Run: headless pygame with SDL's dummy video driver; simulated clock (each Clock.tick advances the game by its frame time, no real sleeping); random seed 0; keys injected as events and as key.get_pressed() state; no mouse input; restart key R tapped at the start of phases 3 and 4.
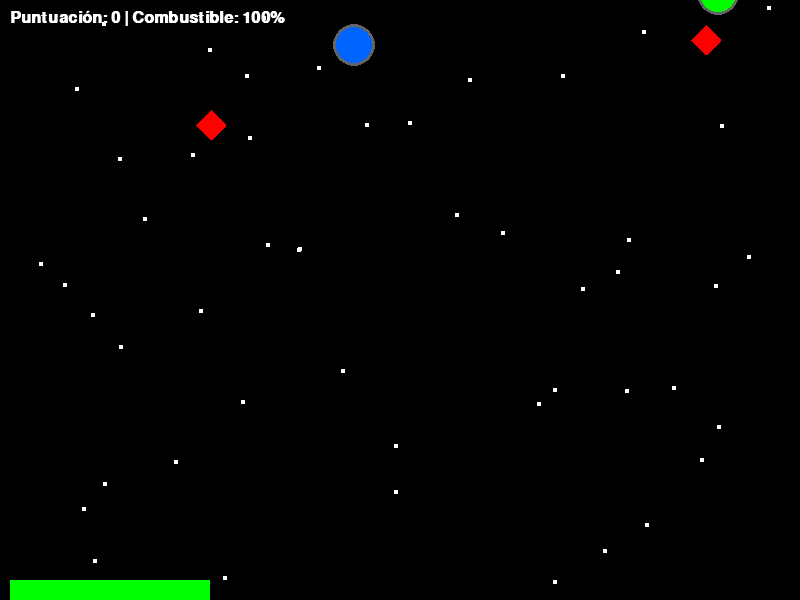
Frame 1 of 4 · flips 1–60 · no input
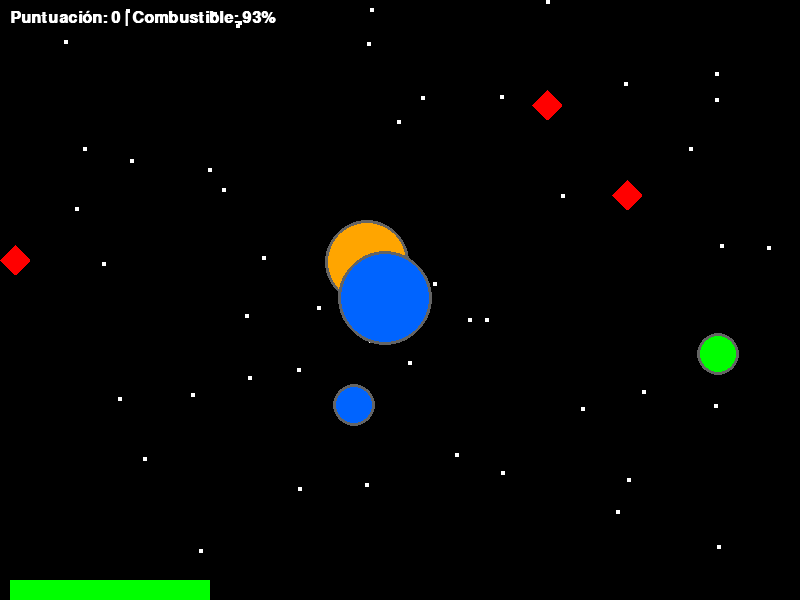
Frame 2 of 4 · flips 61–180 · tapped SPACE, RETURN · held RIGHT (→), D
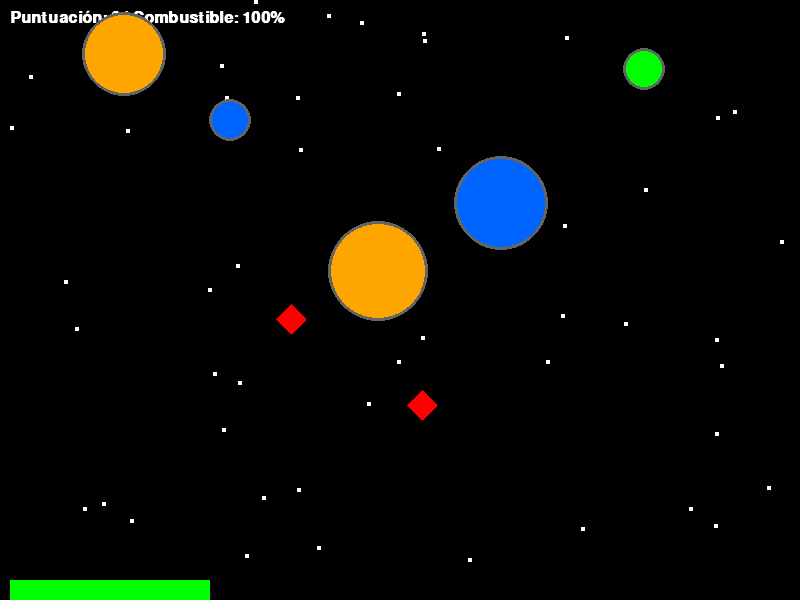
Frame 3 of 4 · flips 181–300 · tapped R · held DOWN (↓), S
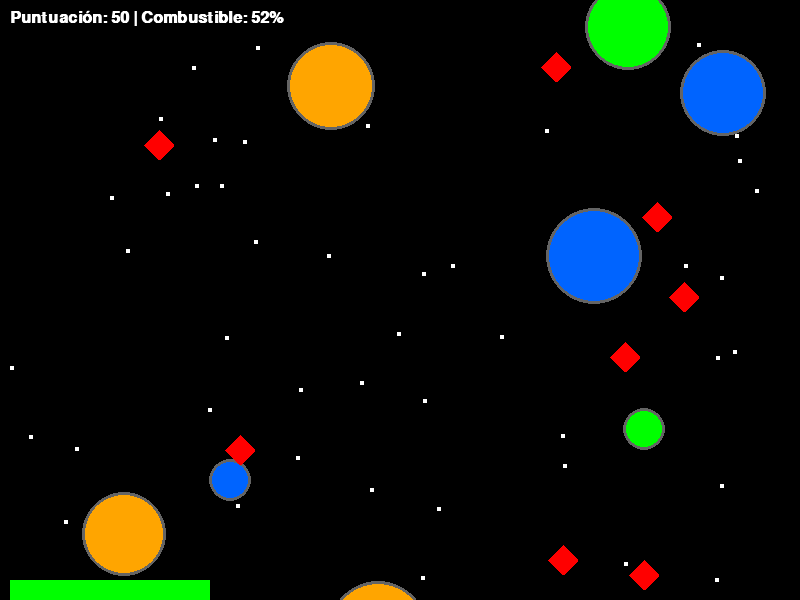
Frame 4 of 4 · flips 301–420 · tapped R · held LEFT (←), A, UP (↑), W

The pygame program that drew these frames:

import pygame
import random
import math

# --- Configuración Inicial ---
pygame.init()
WIDTH, HEIGHT = 800, 600
screen = pygame.display.set_mode((WIDTH, HEIGHT))
pygame.display.set_caption("Explorador Espacial: Busca Tesoros")
clock = pygame.time.Clock()
FPS = 60

# Colores
BLACK = (0, 0, 0)
WHITE = (255, 255, 255)
GREEN = (0, 255, 0)
RED = (255, 0, 0)
BLUE = (0, 100, 255)
YELLOW = (255, 255, 0)
GRAY = (100, 100, 100)
ORANGE = (255, 165, 0)

# Fuentes
font = pygame.font.SysFont("Arial", 24, bold=True)
small_font = pygame.font.SysFont("Arial", 18)

# --- Clases ---

class Player(pygame.sprite.Sprite):
    def __init__(self):
        super().__init__()
        self.image = pygame.Surface((40, 40), pygame.SRCALPHA)
        # Dibujar una nave simple (triángulo invertido)
        pygame.draw.polygon(self.image, BLUE, [(20, 0), (0, 40), (40, 40)])
        # Motor de fuego
        self.rect = self.image.get_rect()
        self.speed = 5
        self.score = 0
        self.fuel = 100
        self.max_fuel = 100
        self.shoot_delay = 15
        self.last_shot = 0

    def update(self):
        keys = pygame.key.get_pressed()
        if keys[pygame.K_LEFT] or keys[pygame.K_a]:
            self.rect.x -= self.speed
        if keys[pygame.K_RIGHT] or keys[pygame.K_d]:
            self.rect.x += self.speed
        if keys[pygame.K_UP] or keys[pygame.K_w]:
            self.rect.y -= self.speed
        if keys[pygame.K_DOWN] or keys[pygame.K_s]:
            self.rect.y += self.speed

        # Límites de pantalla
        self.rect.x = max(0, min(self.rect.x, WIDTH - self.rect.width))
        self.rect.y = max(0, min(self.rect.y, HEIGHT - self.rect.height))

        # Consumo de combustible
        if keys[pygame.K_SPACE]:
            self.fuel -= 0.2
        else:
            self.fuel += 0.1
        if self.fuel > self.max_fuel:
            self.fuel = self.max_fuel

        # Disparo
        if keys[pygame.K_SPACE] and pygame.time.get_ticks() - self.last_shot > self.shoot_delay:
            self.shoot()
            self.last_shot = pygame.time.get_ticks()

    def shoot(self):
        # Lanza un láser hacia el centro de la nave
        laser = Laser(self.rect.centerx, self.rect.centery)
        all_sprites.add(laser)
        # Efecto visual simple de disparo
        screen.blit(self.image, (self.rect.x, self.rect.y)) # Para limpiar si hubiera animación

    def draw_fuel(self):
        # Barra de combustible sobre la nave
        fuel_width = int(self.rect.width * (self.fuel / self.max_fuel))
        pygame.draw.rect(self.image, RED, (0, 0, self.rect.width, 5))
        pygame.draw.rect(self.image, GREEN, (0, 0, fuel_width, 5))

class Laser(pygame.sprite.Sprite):
    def __init__(self, x, y):
        super().__init__()
        self.image = pygame.Surface((10, 20))
        self.image.fill(YELLOW)
        self.rect = self.image.get_rect()
        self.rect.center = (x, y)
        self.speed = -10

    def update(self):
        self.rect.y += self.speed
        if self.rect.bottom < 0:
            self.kill()

class Planet(pygame.sprite.Sprite):
    def __init__(self):
        super().__init__()
        self.size = random.randint(20, 50)
        self.image = pygame.Surface((self.size * 2, self.size * 2), pygame.SRCALPHA)
        # Dibujar planeta
        pygame.draw.circle(self.image, random.choice([GREEN, BLUE, ORANGE]), (self.size, self.size), self.size)
        pygame.draw.circle(self.image, GRAY, (self.size, self.size), self.size, 3)
        
        self.rect = self.image.get_rect()
        self.rect.x = random.randint(0, WIDTH - self.size * 2)
        self.rect.y = -self.size * 2 # Empieza arriba fuera de pantalla
        self.speed = random.uniform(2, 5)
        self.type = 'fuel' if random.random() < 0.3 else 'planet'

    def update(self):
        self.rect.y += self.speed
        if self.rect.top > HEIGHT:
            self.rect.y = -self.size * 2
            self.rect.x = random.randint(0, WIDTH - self.size * 2)

class Enemy(pygame.sprite.Sprite):
    def __init__(self):
        super().__init__()
        self.image = pygame.Surface((30, 30), pygame.SRCALPHA)
        pygame.draw.polygon(self.image, RED, [(15, 0), (30, 15), (15, 30), (0, 15)])
        self.rect = self.image.get_rect()
        self.rect.x = random.randint(0, WIDTH - self.rect.width)
        self.rect.y = -50
        self.speed = random.uniform(3, 6)

    def update(self):
        self.rect.y += self.speed
        if self.rect.top > HEIGHT:
            self.kill()

class Star(pygame.sprite.Sprite):
    def __init__(self):
        super().__init__()
        self.image = pygame.Surface((4, 4))
        self.image.fill(WHITE)
        self.rect = self.image.get_rect()
        self.rect.x = random.randint(0, WIDTH)
        self.rect.y = random.randint(0, HEIGHT)
        self.speed = random.uniform(1, 3)

    def update(self):
        self.rect.y += self.speed
        if self.rect.top > HEIGHT:
            self.rect.y = 0
            self.rect.x = random.randint(0, WIDTH)

# --- Grupos de Sprites ---
all_sprites = pygame.sprite.Group()
enemies = pygame.sprite.Group()
lasers = pygame.sprite.Group()
planets = pygame.sprite.Group()
stars = pygame.sprite.Group()

# --- Funciones de Utilidad ---

def draw_background():
    screen.fill(BLACK)
    # Fondo estrellado
    for star in stars:
        screen.blit(star.image, star.rect)
    
    # Información del jugador
    info_text = f"Puntuación: {player.score} | Combustible: {int(player.fuel)}%"
    text_surf = font.render(info_text, True, WHITE)
    screen.blit(text_surf, (10, 10))

def draw_ui():
    # Barra de combustible
    fuel_bar_rect = pygame.Rect(10, HEIGHT - 20, 200, 20)
    pygame.draw.rect(screen, RED, fuel_bar_rect)
    pygame.draw.rect(screen, GREEN, fuel_bar_rect, width=0)
    pygame.draw.rect(screen, GREEN, pygame.Rect(fuel_bar_rect.x, fuel_bar_rect.y, int(fuel_bar_rect.width * (player.fuel / player.max_fuel)), fuel_bar_rect.height))
    
    # Mensaje de juego
    if player.fuel <= 0:
        game_over_text = font.render("¡AGOTADO! Presiona R para reiniciar", True, RED)
        screen.blit(game_over_text, (WIDTH/2 - game_over_text.get_width()/2, HEIGHT/2))

# --- Configuración de Entidades ---
player = Player()
all_sprites.add(player)

# Estrellas de fondo
for _ in range(50):
    star = Star()
    all_sprites.add(star)
    stars.add(star)

# Generadores de entidades
def add_planet():
    planet = Planet()
    all_sprites.add(planet)
    planets.add(planet)

def add_enemy():
    enemy = Enemy()
    all_sprites.add(enemy)
    enemies.add(enemy)

# --- Bucle Principal ---
running = True
game_state = "PLAYING" # PLAYING, GAMEOVER

while running:
    clock.tick(FPS)

    for event in pygame.event.get():
        if event.type == pygame.QUIT:
            running = False
        
        if event.type == pygame.KEYDOWN:
            if game_state == "GAMEOVER" and event.key == pygame.K_r:
                # Reiniciar juego
                player.score = 0
                player.fuel = 100
                player.rect.x = WIDTH // 2 - 20
                player.rect.y = HEIGHT // 2 - 20
                all_sprites.empty()
                lasers.empty()
                enemies.empty()
                planets.empty()
                stars.empty()
                
                # Volver a añadir estrellas
                for _ in range(50):
                    s = Star()
                    all_sprites.add(s)
                    stars.add(s)
                
                add_planet()
                game_state = "PLAYING"

    if game_state == "PLAYING":
        # Actualizar
        player.update()
        all_sprites.update()

        # Generación aleatoria
        if random.random() < 0.02: # Probabilidad de planeta
            add_planet()
        if random.random() < 0.03: # Probabilidad de enemigo
            add_enemy()

        # Detectar colisiones
        # 1. Jugador choca con enemigo -> Perder combustible
        hits = pygame.sprite.spritecollide(player, enemies, False)
        for enemy in hits:
            player.fuel -= 20
            enemy.kill()
            # Efecto visual de choque (opcional, aquí simple)
        
        # 2. Jugador choca con planeta -> Recargar combustible
        hits = pygame.sprite.spritecollide(player, planets, False)
        for planet in hits:
            player.fuel = min(player.fuel + 30, player.max_fuel)
            player.score += 50
            planet.kill() # El planeta se consume al tocarlo

        # 3. Láser choca con enemigo -> Puntos y eliminar enemigo
        hits = pygame.sprite.groupcollide(lasers, enemies, True, True)
        if hits:
            # groupcollide devuelve un dict {laser: [enemigos_impactados]}, sumamos puntos por cada láser que impactó
            player.score += 10 * len(hits)
            player.score += 10

        # Limpiar láseres fuera de pantalla
        lasers.remove([l for l in lasers if l.rect.bottom < 0])

        # Verificar Game Over
        if player.fuel <= 0:
            game_state = "GAMEOVER"

    # Dibujar todo
    draw_background()
    
    # Dibujar entidades
    for sprite in all_sprites:
        if hasattr(sprite, 'draw_fuel'):
            sprite.draw_fuel()
        else:
            screen.blit(sprite.image, sprite.rect)
    
    draw_ui()

    pygame.display.flip()

pygame.quit()
